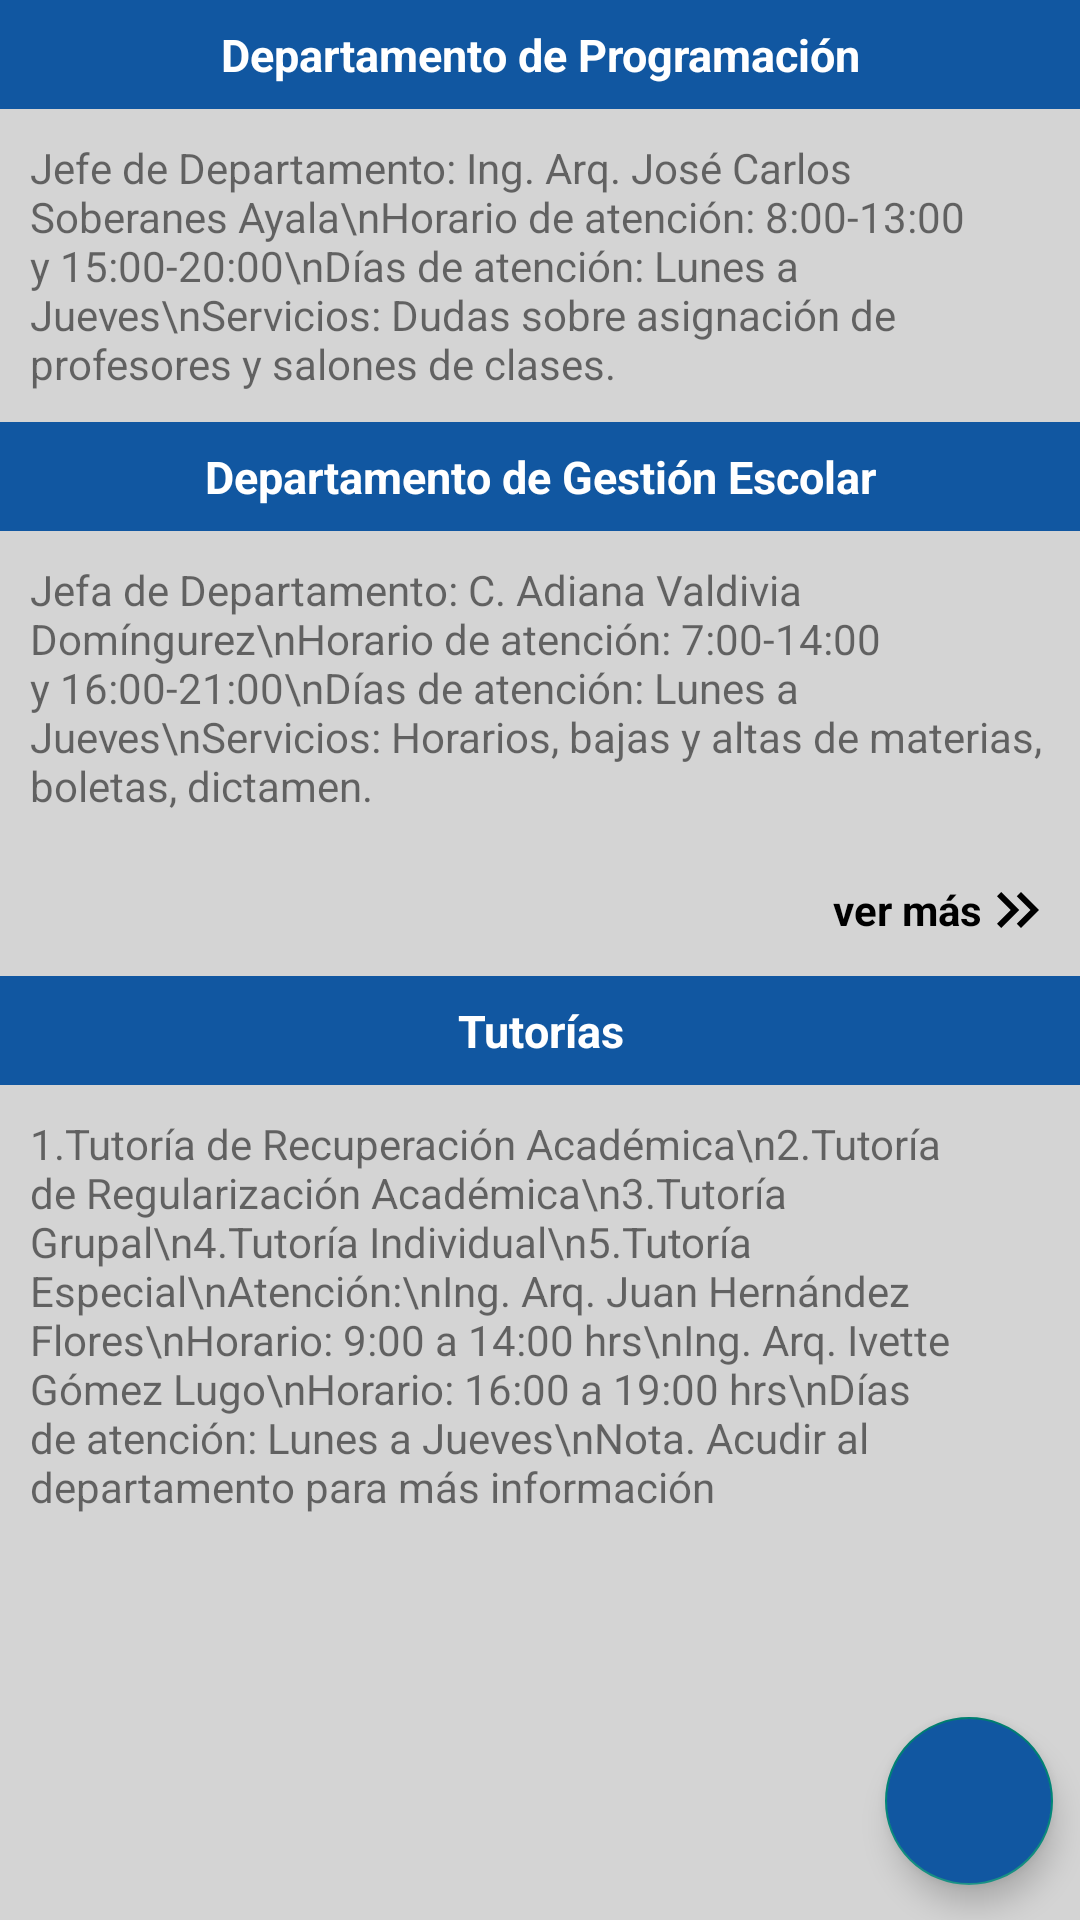

Layout XML and referenced resources for this Android screen:
<!-- AndroidManifest.xml: application theme Theme.ESIATECAMACHALCO -->
<!-- res/layout/layout_frg_tramites_escolares_dos.xml -->
<?xml version="1.0" encoding="utf-8"?>
<ScrollView xmlns:android="http://schemas.android.com/apk/res/android"
    android:layout_width="match_parent"
    android:layout_height="match_parent"
    xmlns:app="http://schemas.android.com/apk/res-auto"
    xmlns:tools="http://schemas.android.com/tools"
    android:fillViewport="true"
    android:background="@color/colorFondo">

    <androidx.constraintlayout.widget.ConstraintLayout
        android:layout_width="match_parent"
        android:layout_height="wrap_content">

        

        <TextView
            android:id="@+id/labelProgramacion"
            android:layout_width="0dp"
            android:layout_height="wrap_content"

            android:text="Departamento de Programación"
            android:background="@color/colorPrimary"
            android:textColor="@color/white"
            android:gravity="center"
            android:textStyle="bold"
            android:textSize="15sp"
            android:padding="8dp"

            app:layout_constraintTop_toTopOf="parent"
            app:layout_constraintStart_toStartOf="parent"
            app:layout_constraintEnd_toEndOf="parent"
            app:layout_constraintBottom_toBottomOf="parent"
            app:layout_constraintVertical_bias="0.0"
            />

        <TextView
            android:id="@+id/labelInfoProgramacion"
            android:layout_width="0dp"
            android:layout_height="wrap_content"

            android:text="Jefe de Departamento: Ing. Arq. José Carlos Soberanes Ayala\nHorario de atención: 8:00-13:00 y 15:00-20:00\nDías de atención: Lunes a Jueves\nServicios: Dudas sobre asignación de profesores y salones de clases."
            android:padding="10dp"

            app:layout_constraintTop_toBottomOf="@+id/labelProgramacion"
            app:layout_constraintStart_toStartOf="parent"
            app:layout_constraintEnd_toEndOf="parent"
            />


        <TextView
            android:id="@+id/labelGestionEscolar"
            android:layout_width="0dp"
            android:layout_height="wrap_content"

            android:text="Departamento de Gestión Escolar"
            android:background="@color/colorPrimary"
            android:textColor="@color/white"
            android:gravity="center"
            android:textStyle="bold"
            android:textSize="15sp"
            android:padding="8dp"

            app:layout_constraintTop_toBottomOf="@+id/labelInfoProgramacion"
            app:layout_constraintStart_toStartOf="parent"
            app:layout_constraintEnd_toEndOf="parent"
            app:layout_constraintBottom_toBottomOf="parent"
            app:layout_constraintVertical_bias="0.0"
            />

        <TextView
            android:id="@+id/labelInfoGestionEscolar"
            android:layout_width="0dp"
            android:layout_height="wrap_content"

            android:text="Jefa de Departamento: C. Adiana Valdivia Domíngurez\nHorario de atención: 7:00-14:00 y 16:00-21:00\nDías de atención: Lunes a Jueves\nServicios: Horarios, bajas y altas de materias, boletas, dictamen."
            android:padding="10dp"

            app:layout_constraintTop_toBottomOf="@+id/labelGestionEscolar"
            app:layout_constraintStart_toStartOf="parent"
            app:layout_constraintEnd_toEndOf="parent"
            />

        <TextView
            android:id="@+id/txtVerMasGestionEscolar"
            android:layout_width="wrap_content"
            android:layout_height="wrap_content"

            android:text="ver más"
            android:textStyle="bold"
            android:gravity="center_vertical"
            android:textColor="@color/black"
            android:paddingVertical="10dp"
            app:drawableEndCompat="@drawable/ic_double_arrow_right"
            style="@style/ClickableView"

            app:layout_constraintTop_toBottomOf="@+id/labelInfoGestionEscolar"
            app:layout_constraintStart_toStartOf="parent"
            app:layout_constraintEnd_toEndOf="parent"
            app:layout_constraintHorizontal_bias="0.97"
            />


        <TextView
            android:id="@+id/labelTutorias"
            android:layout_width="0dp"
            android:layout_height="wrap_content"

            android:text="Tutorías"
            android:background="@color/colorPrimary"
            android:textColor="@color/white"
            android:gravity="center"
            android:textStyle="bold"
            android:textSize="15sp"
            android:padding="8dp"

            app:layout_constraintTop_toBottomOf="@+id/txtVerMasGestionEscolar"
            app:layout_constraintStart_toStartOf="parent"
            app:layout_constraintEnd_toEndOf="parent"
            app:layout_constraintBottom_toBottomOf="parent"
            app:layout_constraintVertical_bias="0.0"
            />

        <TextView
            android:id="@+id/labelInfoTutorias"
            android:layout_width="0dp"
            android:layout_height="wrap_content"

            android:text="1.Tutoría de Recuperación Académica\n2.Tutoría de Regularización Académica\n3.Tutoría Grupal\n4.Tutoría Individual\n5.Tutoría Especial\nAtención:\nIng. Arq. Juan Hernández Flores\nHorario: 9:00 a 14:00 hrs\nIng. Arq. Ivette Gómez Lugo\nHorario: 16:00 a 19:00 hrs\nDías de atención: Lunes a Jueves\nNota. Acudir al departamento para más información"
            android:padding="10dp"

            app:layout_constraintTop_toBottomOf="@+id/labelTutorias"
            app:layout_constraintStart_toStartOf="parent"
            app:layout_constraintEnd_toEndOf="parent"
            />

        <com.google.android.material.floatingactionbutton.FloatingActionButton
            android:id="@+id/fabNext"
            android:layout_width="wrap_content"
            android:layout_height="wrap_content"

            android:backgroundTint="@color/colorPrimary"
            android:src="@drawable/ic_arrow_back"
            android:rotation="180"
            android:contentDescription="@null"

            app:layout_constraintTop_toTopOf="parent"
            app:layout_constraintStart_toStartOf="parent"
            app:layout_constraintEnd_toEndOf="parent"
            app:layout_constraintBottom_toBottomOf="parent"
            app:layout_constraintVertical_bias="0.98"
            app:layout_constraintHorizontal_bias="0.97"
            />

    </androidx.constraintlayout.widget.ConstraintLayout>

</ScrollView>
<!-- resources referenced by this layout -->
<resources>
  <color name="black">#FF000000</color>
  <color name="colorFondo">#D4D4D4</color>
  <color name="colorPrimary">#1157A1</color>
  <color name="white">#FFFFFFFF</color>
  <!-- drawable ic_double_arrow_right (drawable) -->
  <vector
      xmlns:android="http://schemas.android.com/apk/res/android"
      android:height="24dp"
      android:tint="#000000"
      android:viewportHeight="24"
      android:viewportWidth="24"
      android:width="24dp"
      >
      <path android:fillColor="@android:color/white" android:pathData="M6.41,6l-1.41,1.41l4.58,4.59l-4.58,4.59l1.41,1.41l6,-6z"/>
      <path android:fillColor="@android:color/white" android:pathData="M13,6l-1.41,1.41l4.58,4.59l-4.58,4.59l1.41,1.41l6,-6z"/>
  </vector>
  <style name="ClickableView">
          <item name="android:clickable">true</item>
          <item name="android:background">?android:selectableItemBackground</item>
          <item name="android:foreground">?android:attr/selectableItemBackground</item>
          <item name="android:focusable">true</item>
      </style>
  <style name="Theme.ESIATECAMACHALCO" parent="Theme.MaterialComponents.DayNight.NoActionBar.Bridge">
          
          <item name="colorPrimary">@color/colorPrimary</item>
          <item name="colorPrimaryVariant">@color/colorPrimary</item>
          <item name="colorOnPrimary">@color/white</item>
          
          <item name="colorSecondary">@color/colorPrimary</item>
          <item name="colorSecondaryVariant">@color/colorPrimary</item>
          <item name="colorOnSecondary">@color/black</item>
          
          <item name="android:statusBarColor" tools:targetApi="l">?attr/colorPrimaryVariant</item>
          
      </style>
</resources>
